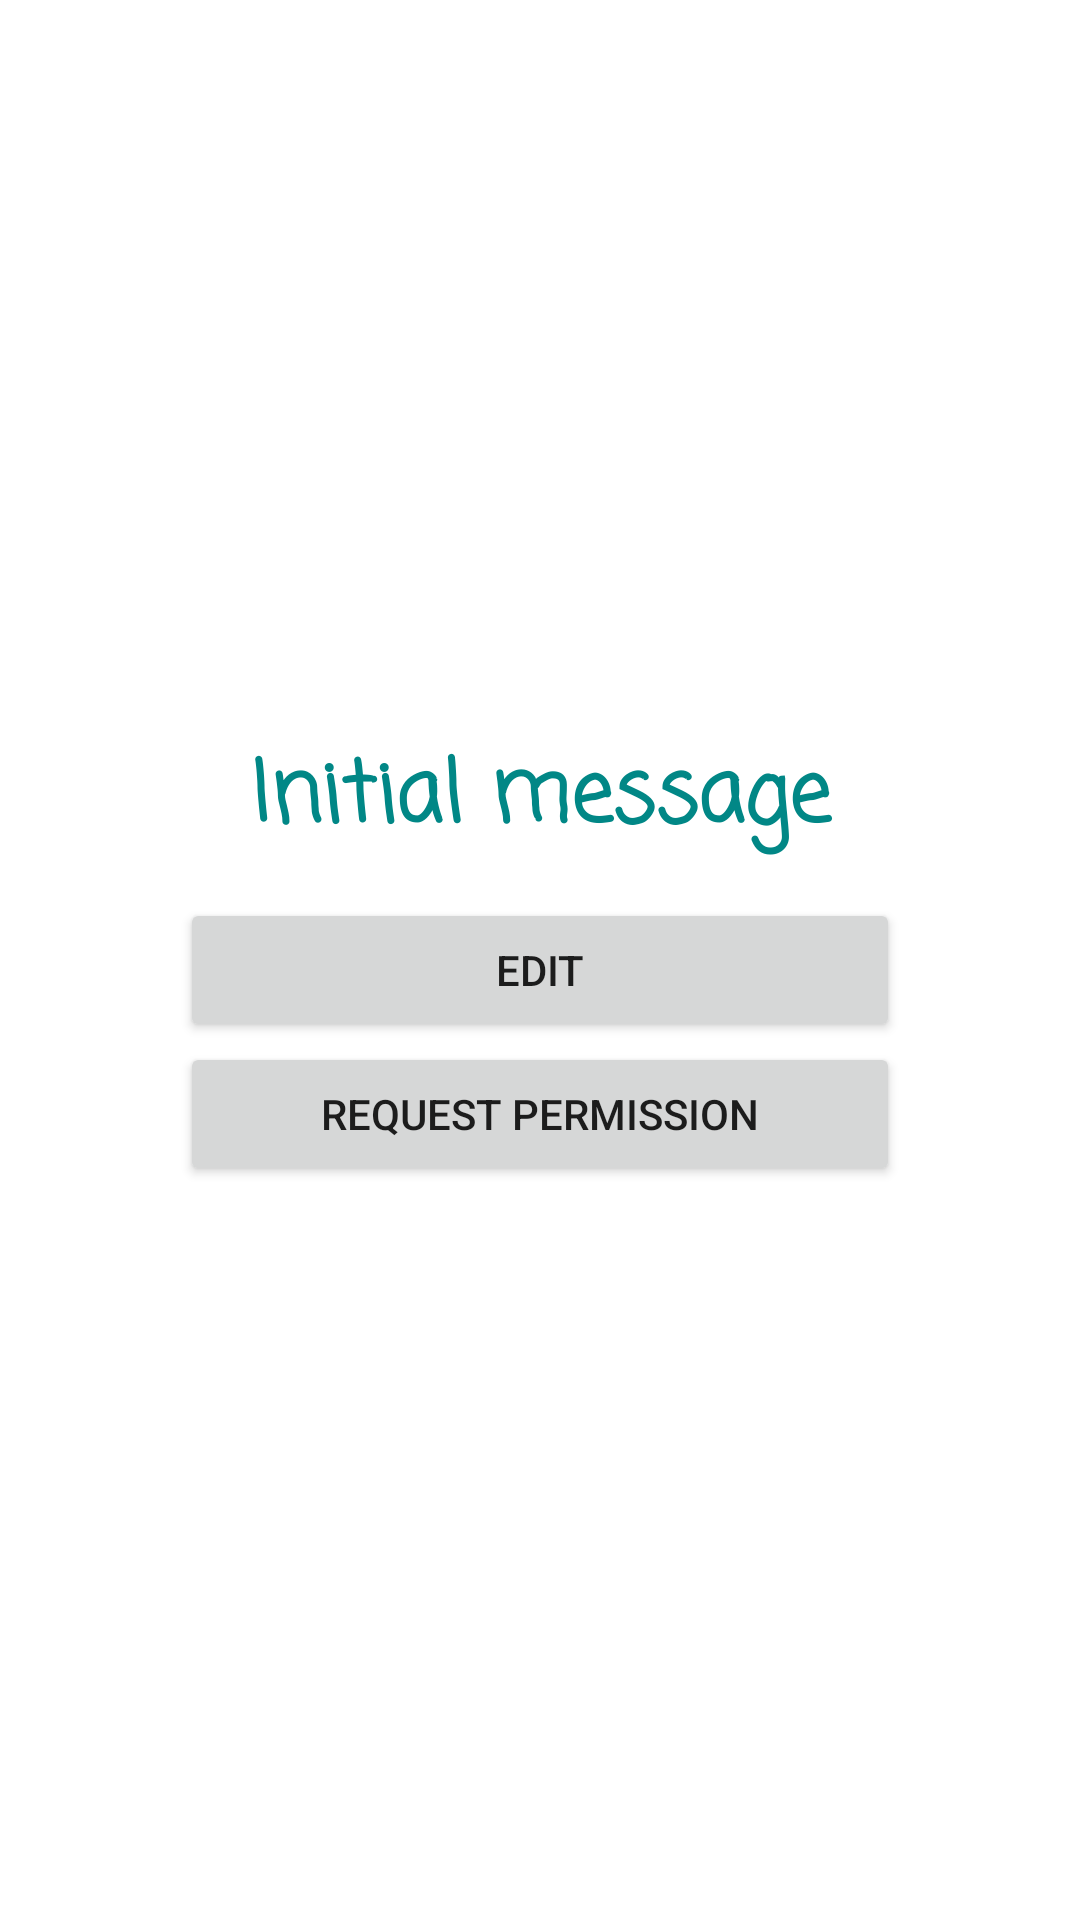

This screen was rendered from an Android layout file. Write that file and the resources it references.
<!-- AndroidManifest.xml: application theme Theme.ActivityResultAPIPractice -->
<!-- res/layout/activity_main.xml -->
<?xml version="1.0" encoding="utf-8"?>
<androidx.constraintlayout.widget.ConstraintLayout
    xmlns:android="http://schemas.android.com/apk/res/android"
    xmlns:app="http://schemas.android.com/apk/res-auto"
    android:layout_width="match_parent"
    android:layout_height="match_parent">

    <TextView
        android:id="@+id/value_textView"
        android:layout_width="0dp"
        android:layout_height="wrap_content"
        android:textSize="28sp"
        android:textColor="@color/teal_700"
        android:fontFamily="casual"
        android:textStyle="bold"
        android:gravity="center"
        android:lines="1"
        android:ellipsize="end"
        android:freezesText="true"
        android:text="@string/initial_message"
        app:layout_constraintVertical_chainStyle="packed"
        app:layout_constraintStart_toStartOf="parent"
        app:layout_constraintTop_toTopOf="parent"
        app:layout_constraintEnd_toEndOf="parent"
        app:layout_constraintBottom_toTopOf="@id/edit_btn"/>

    <Button
        android:id="@+id/edit_btn"
        android:layout_width="240dp"
        android:layout_height="wrap_content"
        android:layout_marginTop="12dp"
        android:text="@string/edit"
        app:layout_constraintStart_toStartOf="parent"
        app:layout_constraintEnd_toEndOf="parent"
        app:layout_constraintBottom_toTopOf="@id/request_permission_btn"
        app:layout_constraintTop_toBottomOf="@id/value_textView" />

    <Button
        android:id="@+id/request_permission_btn"
        android:layout_width="240dp"
        android:layout_height="wrap_content"
        android:text="@string/request_permission"
        app:layout_constraintStart_toStartOf="parent"
        app:layout_constraintEnd_toEndOf="parent"
        app:layout_constraintBottom_toBottomOf="parent"
        app:layout_constraintTop_toBottomOf="@id/edit_btn"/>

</androidx.constraintlayout.widget.ConstraintLayout>
<!-- resources referenced by this layout -->
<resources>
  <string name="edit">Edit</string>
  <string name="initial_message">Initial message</string>
  <string name="request_permission">Request permission</string>
  <style name="Theme.ActivityResultAPIPractice" parent="Theme.MaterialComponents.DayNight.DarkActionBar">
          
          <item name="colorPrimary">@color/purple_500</item>
          <item name="colorPrimaryVariant">@color/purple_700</item>
          <item name="colorOnPrimary">@color/white</item>
          
          <item name="colorSecondary">@color/teal_200</item>
          <item name="colorSecondaryVariant">@color/teal_700</item>
          <item name="colorOnSecondary">@color/black</item>
          
          <item name="android:statusBarColor">?attr/colorPrimaryVariant</item>
          
      </style>
  <!-- not gathered from this repository: default colours our renderer supplied (Android Studio template values) -->
  <color name="purple_500">#FF6200EE</color>
  <color name="purple_700">#FF3700B3</color>
  <color name="teal_200">#FF03DAC5</color>
  <color name="teal_700">#FF018786</color>
  <color name="black">#FF000000</color>
  <color name="white">#FFFFFFFF</color>
</resources>
